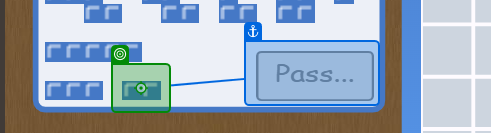
Task: Bot to play the game Blokus
Workflow: Select 2 Piece

Step 1: click
